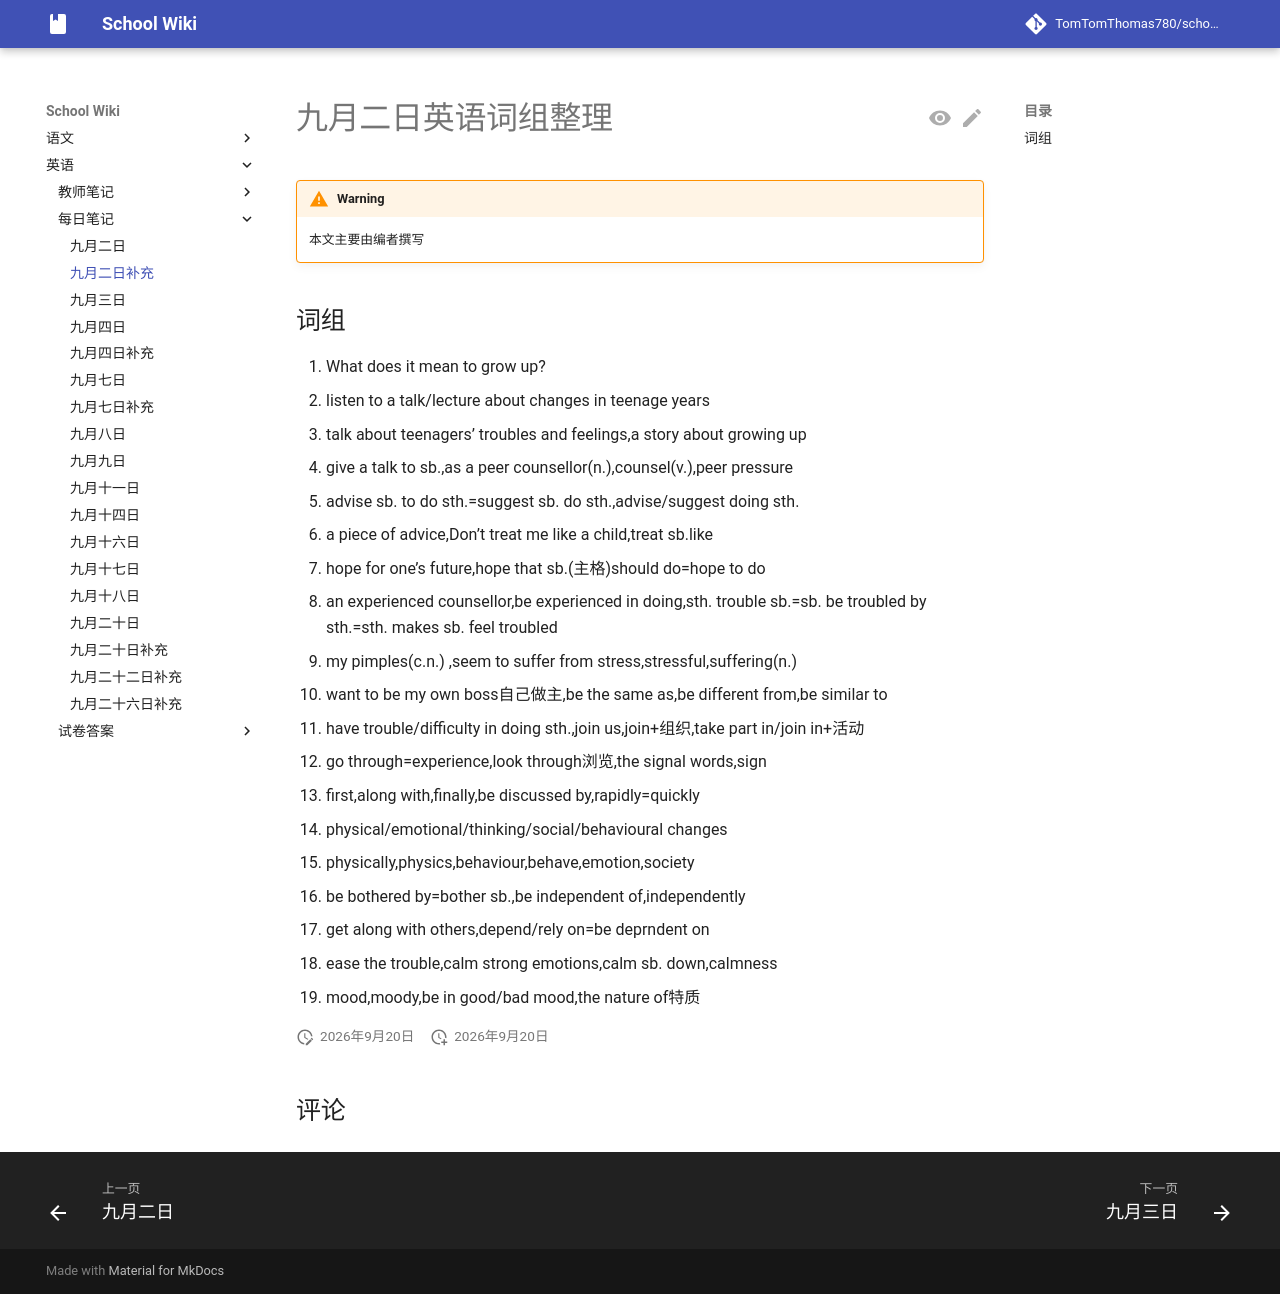

repository: TomTomThomas780/school-wiki · page: english/dailynotes/0902ex/index.html · generator: mkdocs

# 九月二日英语词组整理

{{ status_auth("student") }}

## 词组

1. What does it mean to grow up?
2. listen to a talk/lecture about changes in teenage years
3. talk about teenagers’ troubles and feelings,a story about growing up
4. give a talk to sb.,as a peer counsellor(n.),counsel(v.),peer pressure
5. advise sb. to do sth.=suggest sb. do sth.,advise/suggest doing sth.
6. a piece of advice,Don’t treat me like a child,treat sb.like
7. hope for one’s future,hope that sb.(主格)should do=hope to do
8. an experienced counsellor,be experienced in doing,sth. trouble sb.=sb. be troubled by sth.=sth. makes sb. feel troubled
9. my pimples(c.n.) ,seem to suffer from stress,stressful,suffering(n.)
10. want to be my own boss自己做主,be the same as,be different from,be similar to
11. have trouble/difficulty in doing sth.,join us,join+组织,take part in/join in+活动
12. go through=experience,look through浏览,the signal words,sign
13. first,along with,finally,be discussed by,rapidly=quickly
14. physical/emotional/thinking/social/behavioural changes
15. physically,physics,behaviour,behave,emotion,society
16. be bothered by=bother sb.,be independent of,independently
17. get along with others,depend/rely on=be deprndent on
18. ease the trouble,calm strong emotions,calm sb. down,calmness
19. mood,moody,be in good/bad mood,the nature of特质
